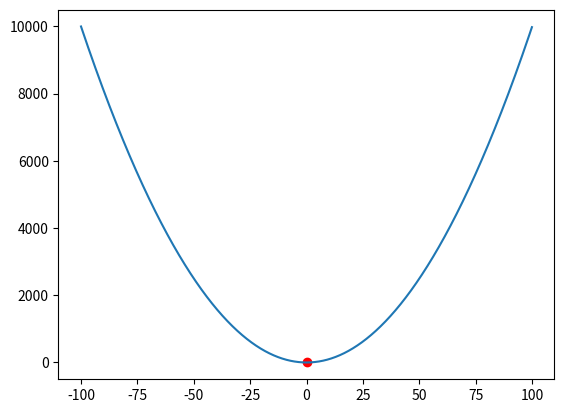

Python code for this plot:
import numpy as np
import matplotlib.pyplot as plt


def y_function(x):
    return x ** 2

def y_derivative(x):
    return 2 * x

x = np.arange(-100, 100, 0.1)
y = y_function(x)

current_pos = (80, y_function(80))

learning_rate = 0.01

for _ in range(1000):
    new_x = current_pos[0] - learning_rate * y_derivative(current_pos[0])
    new_y = y_function(new_x)
    current_pos = (new_x, new_y)

plt.plot(x, y)
plt.scatter(current_pos[0], current_pos[1], color="red")
plt.show()